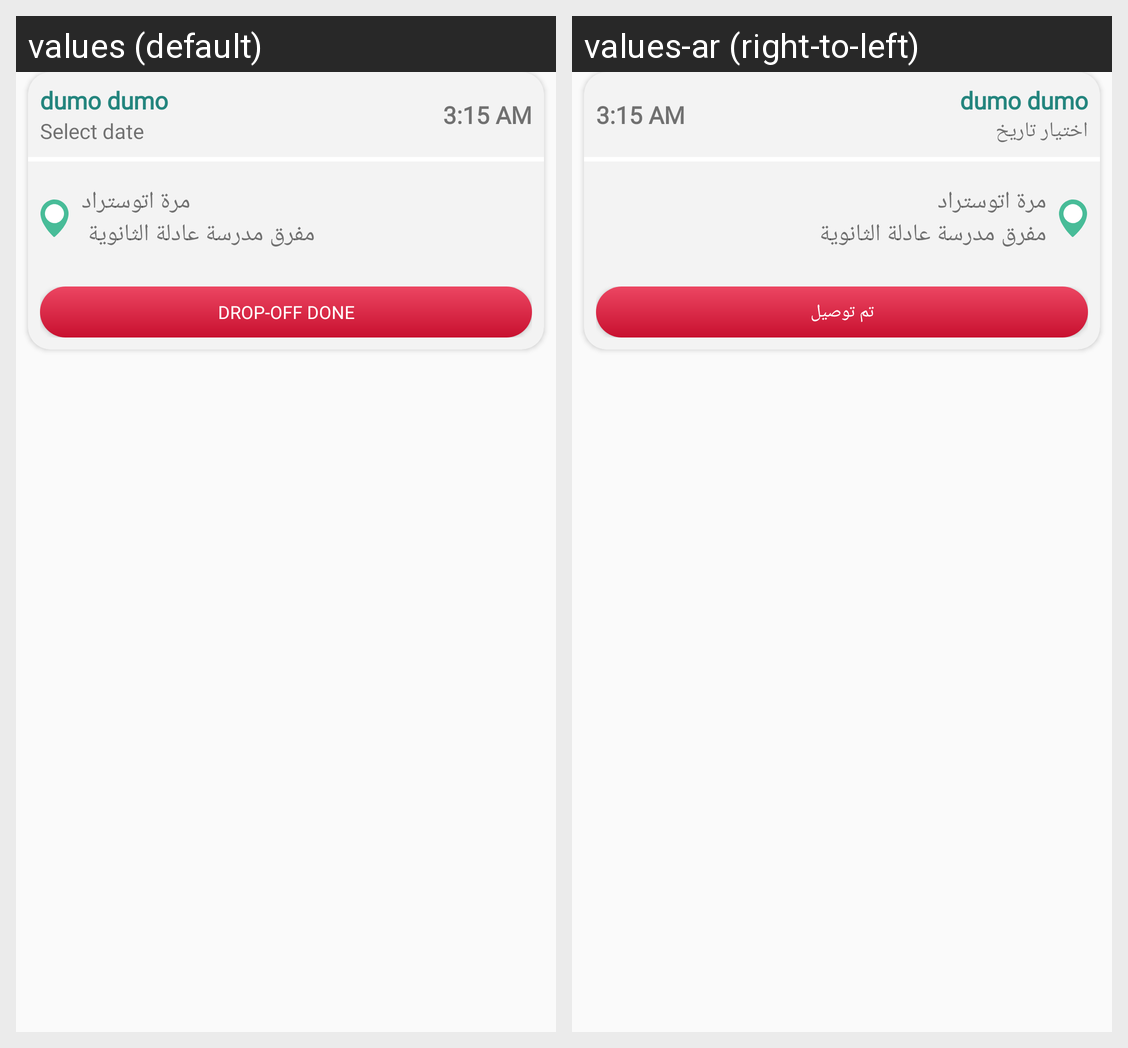

The same Android screen rendered under two of its app's locales, left to right. List the strings drawn on it with the default value and each locale's translation.
Android screen res/layout/fragment_drop_off_passenger.xml rendered under 2 locales, left to right: values (default), values-ar (right-to-left). Device: Nexus 5 (rendered at 1080×1920; each locale shown at half size, 540×960, under a caption strip naming it); theme Theme.AppCompat.Light.
Strings drawn on this screen, with the default value and each locale's value (text and hints the layout hard-codes, and strings that could not be matched under every locale, appear in the picture but are not listed):

date_hint
  values: Select date
  values-ar: اختيار تاريخ

drop_off_passenger
  values: Drop-off done
  values-ar: تم توصيل
